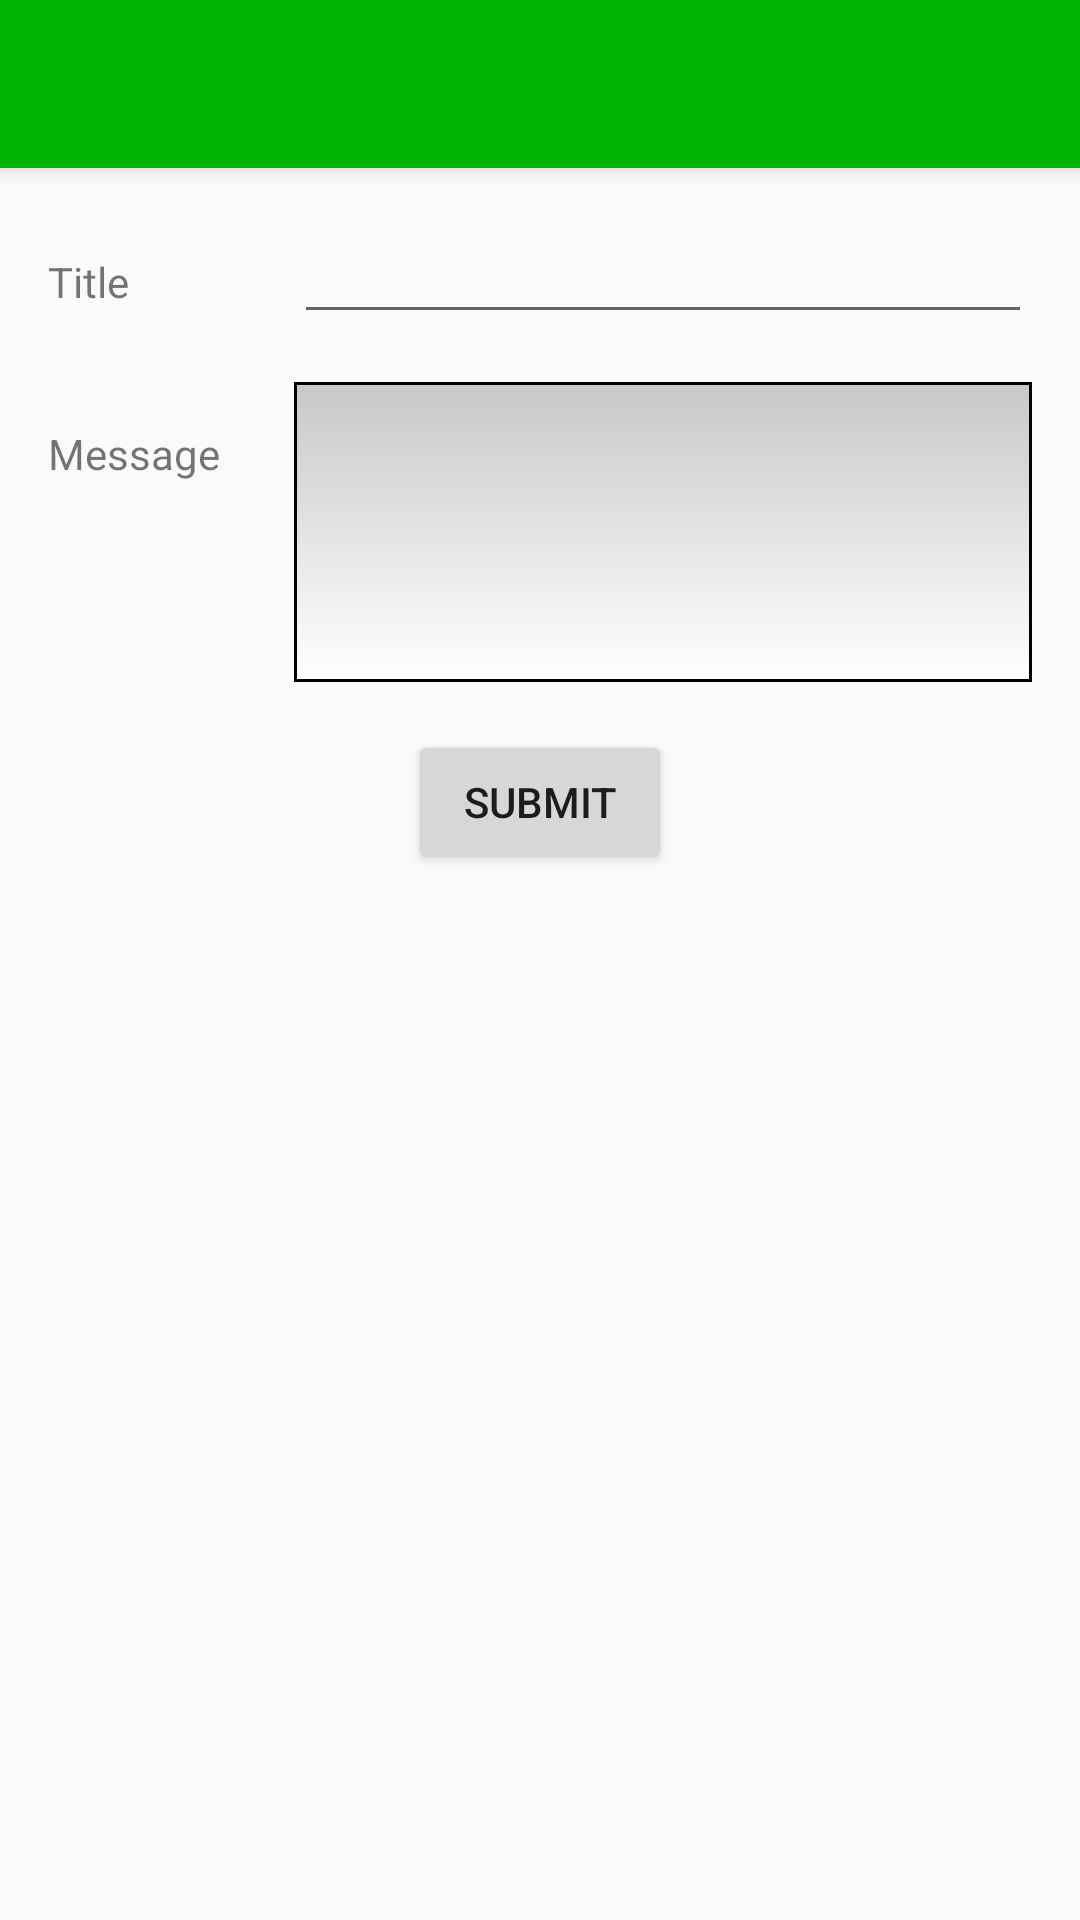

Reconstruct the res/layout file that produces this screen, plus the resources it refers to.
<!-- AndroidManifest.xml: application theme AppTheme -->
<!-- res/layout/activity_send_notification.xml -->
<?xml version="1.0" encoding="utf-8"?>
<android.support.design.widget.CoordinatorLayout xmlns:android="http://schemas.android.com/apk/res/android"
    xmlns:app="http://schemas.android.com/apk/res-auto"
    xmlns:tools="http://schemas.android.com/tools"
    android:layout_width="match_parent"
    android:layout_height="match_parent"
    tools:context="in.apps.maitreya.samaritansmumbai.activities.SendNotificationActivity">

    <android.support.design.widget.AppBarLayout
        android:layout_width="match_parent"
        android:layout_height="wrap_content"
        android:theme="@style/AppTheme.AppBarOverlay">

        <android.support.v7.widget.Toolbar
            android:id="@+id/toolbar"
            android:layout_width="match_parent"
            android:layout_height="?attr/actionBarSize"
            android:background="?attr/colorPrimary"
            app:popupTheme="@style/AppTheme.PopupOverlay" />

    </android.support.design.widget.AppBarLayout>
    <LinearLayout
        android:orientation="vertical"
        android:layout_width="match_parent"
        android:layout_marginBottom="@dimen/activity_vertical_margin"
        android:layout_marginStart="@dimen/activity_horizontal_margin"
        android:layout_marginEnd="@dimen/activity_horizontal_margin"
        android:layout_marginTop="70dp"
        android:layout_height="wrap_content"
        >
        <LinearLayout
            android:orientation="horizontal"
            android:layout_width="match_parent"
            android:layout_gravity="center"
            android:layout_marginBottom="@dimen/activity_vertical_margin"
            android:layout_height="wrap_content">
            <TextView
                android:id="@+id/send_notif_title_tv"
                android:layout_width="0dp"
                android:layout_weight="1"
                android:text="@string/send_notif_title"
                android:labelFor="@id/send_notif_title_et"
                android:layout_height="wrap_content" />
            <EditText
                android:inputType="text|textCapSentences"
                android:id="@+id/send_notif_title_et"
                android:layout_width="0dp"
                android:layout_weight="3"
                android:layout_height="wrap_content" />
        </LinearLayout>
        <LinearLayout
            android:orientation="horizontal"
            android:layout_width="match_parent"
            android:layout_marginBottom="@dimen/activity_vertical_margin"
            android:layout_height="wrap_content">
            <TextView
                android:id="@+id/send_notif_body_tv"
                android:layout_width="0dp"
                android:layout_weight="1"
                android:text="@string/send_notif_body"
                android:labelFor="@id/send_notif_body_et"
                android:layout_height="wrap_content"
                />
            <EditText
                android:inputType="textMultiLine|textCapSentences"
                android:id="@+id/send_notif_body_et"
                android:gravity="top"
                android:padding="10dp"
                android:layout_width="0dp"
                android:layout_weight="3"
                android:background="@drawable/edit_text_style"
                android:layout_height="100dp" />
        </LinearLayout>
        <Button
            android:id="@+id/submit_send_notif"
            android:layout_width="wrap_content"
            android:layout_gravity="center"
            android:text="@string/submit_user"
            android:onClick="sumbitNotif"
            android:layout_height="wrap_content" />
    </LinearLayout>

</android.support.design.widget.CoordinatorLayout>
<!-- resources referenced by this layout -->
<resources>
  <dimen name="activity_horizontal_margin">16dp</dimen>
  <dimen name="activity_vertical_margin">16dp</dimen>
  <!-- drawable edit_text_style (drawable) -->
  <?xml version="1.0" encoding="utf-8" ?>
  <shape xmlns:android="http://schemas.android.com/apk/res/android"
  
      android:thickness="0dp"
  
      android:shape="rectangle">
      <stroke android:width="1dp"
  
          android:color="@color/black"/>
      <corners android:radius="0dp" />
      <gradient
  
          android:startColor="#C8C8C8"
  
          android:endColor="#FFFFFF"
  
          android:type="linear"
  
          android:angle="270"/>
  </shape>
  <string name="send_notif_body">Message</string>
  <string name="send_notif_title">Title</string>
  <string name="submit_user">Submit</string>
  <style name="AppTheme.AppBarOverlay" parent="ThemeOverlay.AppCompat.Dark.ActionBar" />
  <style name="AppTheme.PopupOverlay" parent="ThemeOverlay.AppCompat.Light" />
  <style name="AppTheme" parent="Theme.AppCompat.Light.DarkActionBar">
          
          <item name="colorPrimary">@color/colorPrimary</item>
          <item name="colorPrimaryDark">@color/colorPrimaryDark</item>
          <item name="colorAccent">@color/colorAccent</item>
      </style>
  <color name="black">#000000</color>
  <color name="colorPrimary">#00B300</color>
  <color name="colorPrimaryDark">#006600</color>
  <color name="colorAccent">#009999</color>
</resources>
